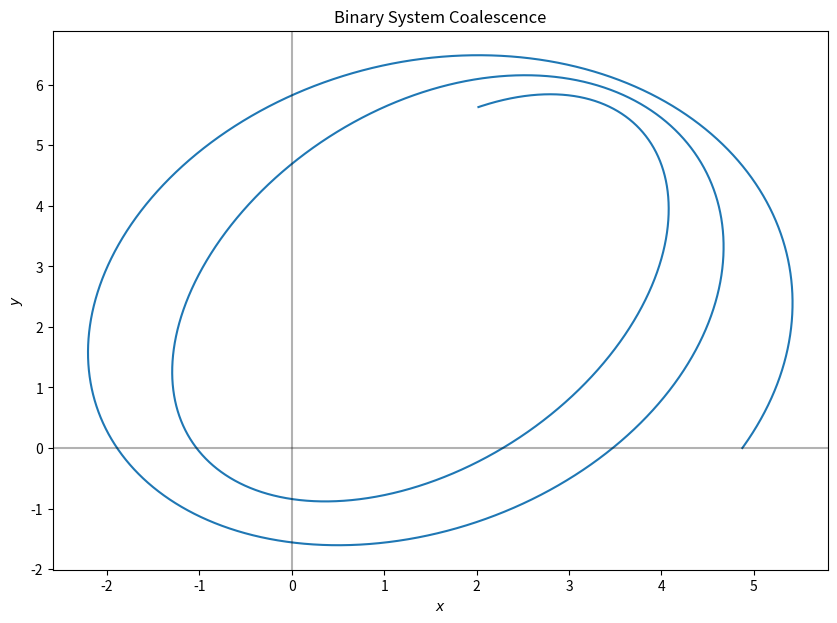

Write Python code to recreate this figure.
# Binary Coalescence

import numpy as np
import matplotlib.pyplot as plt


# Orbital parameters
def semilatus(L):
  '''
  Returns the semilatus rectum of the orbit 
  from the angular momentum L
  '''
  return L**2/GM


def eccentricity(E, L):
  '''
  Returns the eccentricity of the orbit from the 
  energy E and the angular momentum L
  '''
  return np.sqrt(1 + 2*E*L**2/(GM**2))


def phi(L, r, ang0):
  '''
  Returns the true anomaly obtained from E, L and r
  '''
  ang1 = ang0 + dt*L/r**2
  return ang1

def ellipse(p, ecc, f):
  '''
  Returns the coordinates of the point and 
  the radius at angle f
  '''
  r = p/(1-ecc*np.cos(f - omega))
  x = r*np.cos(f)
  y = r*np.sin(f)
  z = 0.
  return x, y, z, r

# Quadrupole tensor components
def qij(x):
  '''
  Returns the components of the 3x3 quadrupole tensor
  '''
  return mu*(np.outer(x,x) - np.identity(3)*np.dot(x,x)/3)

def third_derivative(f,h):
  '''
  Third derivative of a function
  '''
  return (3*f[0] - 14*f[1] + 24*f[2] - 18*f[3] + 5*f[4])/(2*h**3)

# Time evolution
def advance_time(i):
  global dt
  ecc = eccentricity(E,L)
  p = semilatus(L)
  # Update the state variables
  time[i+1] = time[i] + dt
  angle[i+1] = phi(L, position[i,3], angle[i])
  position[i+1] = ellipse(p, ecc, angle[i+1])
  q[i+1] = qij(position[i,0:3])

  # Check the separation radius to change the time-step
  if position[i+1,3]>1E-1:
    dt = 1E-4 # time-step back to the original
    r_crit = 1E-1 # critical radius back to the original
  elif position[i+1,3]<r_crit:
    dt = 0.01*dt # diminish the time-step
    r_crit = 0.01*r_crit # diminish the critical radius
  elif position[i+1,3]>r_crit:
    dt = 100*dt # increase the time-step
    r_crit = 100*r_crit # increase the critical radius


G = 4*np.pi**2 # Gravitational constant
c = 63197.8 # Speed of light in units of au/yr

# Masses  
m1 = 10. # Solar masses
m2 = 7.  # Solar masses

M = m1 + m2 # Total mass (solar masses)
mu = m1*m2/M # Reduced mass
GM = G*M # gravitational parameter

# Radii
r1 = 2*G*m1/c**2 # Schwarzschild radius for m1
r2 = 2*G*m2/c**2 # Schwarzschild radius for m2
r_merge = r1 + r2 # Separation distance for fusion/collision

# Initial Values
E = -70. # energy
L = 50. # angular momentum
omega = np.pi/3 # argument of the pericenter


# Time grid definition
n = 50000 # number of steps
time = np.zeros(n)
dt = 1E-4 # timestep

position = np.zeros([n,4]) # Position
angle = np.zeros(n) # True Anomaly
q = np.zeros([n,3,3]) # Quadrupole tensor
q3 = np.zeros([3,3]) # Third derivative of the Quadrupole tensor

# Initial condition in the grid
angle[0] = 0.
position[0] = ellipse(semilatus(L), eccentricity(E,L), angle[0])
q[0] = qij(position[0,0:3])

# Critical radius to modify dt
r_crit = 1E-1


# First four steps without lose of E and L
for i in range(4):
  advance_time(i)


# Main Loop
for i in range(4,n-1):
  # Check for the merge of the binary system
  if position[i,3]<r_merge:
    print('Binary system merged after {:.5f} years using {:.0f} steps'.format(time[i],i))
    print('\n The final separation distance is {:.5e} au.\n'.format(position[-1,3]))
    break

  advance_time(i)
  #print(q[i-4:5,0,0][4])
  q3 = third_derivative(q[i-4:i+2],dt)
  dE = (G/(5*c**5))*(q3[0,0]**2 + q3[1,1]**2 + q3[2,2]**2 + 2*q3[0,1]**2 +\
                   2*q3[0,2]**2 + 2*q3[1,2]**2)

  #Energy and Angular Momentum lose model 
  L = L-5*dt
  E = E-5*dt
  if L < 0:
    L = 0.





plt.figure(figsize=(10,7))
plt.plot(position[:,0],position[:,1])
plt.axhline(color='black',alpha=0.3)
plt.axvline(color='black',alpha=0.3)
plt.xlabel(r'$x$')
plt.ylabel(r'$y$')
plt.title('Binary System Coalescence')
plt.savefig('BinarySystemCoalescence.jpg')
plt.show()